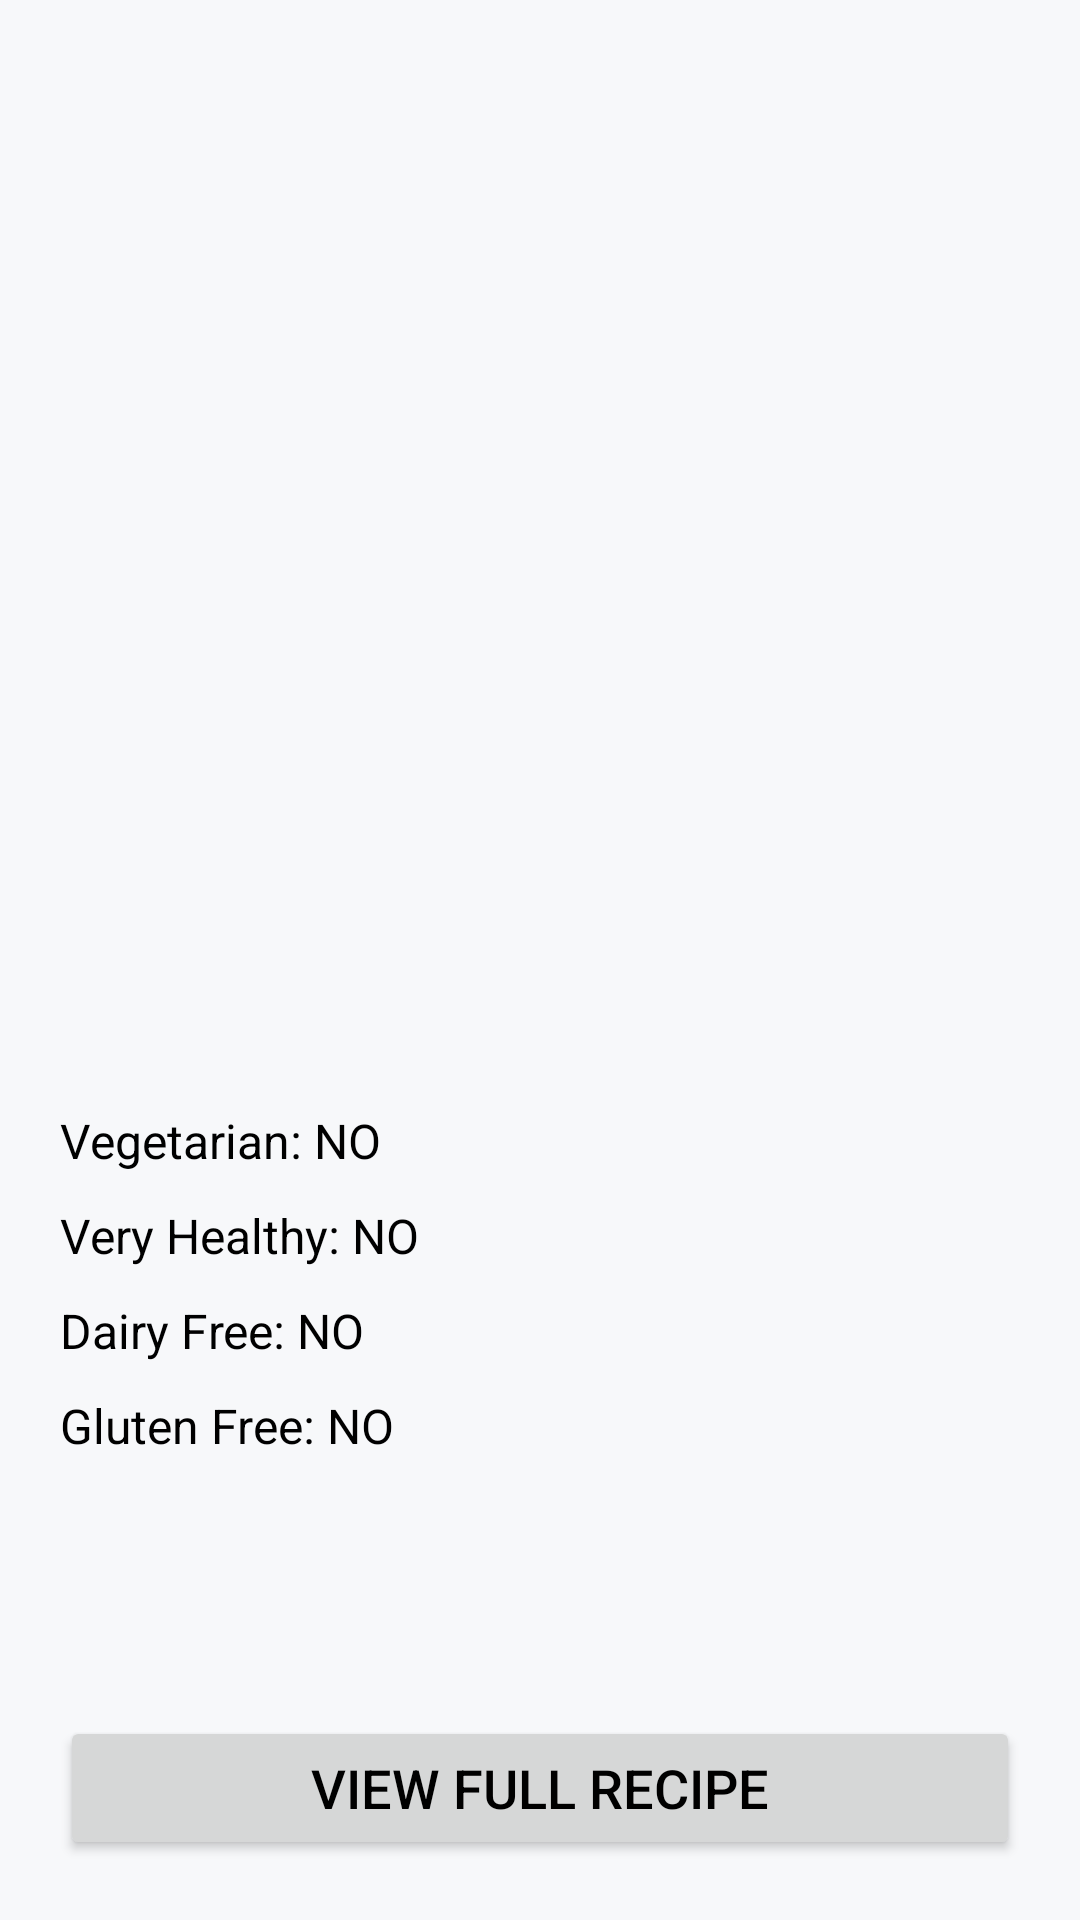

Here is an Android app screen rendered from its layout file. Give the layout XML and the strings, colors and styles it references.
<!-- AndroidManifest.xml: application theme Theme.FitnessWizard -->
<!-- res/layout/fragment_recipe_detail.xml -->
<?xml version="1.0" encoding="utf-8"?>
<androidx.constraintlayout.widget.ConstraintLayout xmlns:android="http://schemas.android.com/apk/res/android"
    xmlns:tools="http://schemas.android.com/tools"
    android:layout_width="match_parent"
    android:layout_height="match_parent"
    xmlns:app="http://schemas.android.com/apk/res-auto"
    tools:context=".diet.ui.fragments.RecipeDetailFrag">

    <ImageView
        android:id="@+id/recipeImage"
        android:layout_width="match_parent"
        android:layout_height="230dp"
        android:scaleType="centerCrop"
        app:layout_constraintEnd_toEndOf="parent"
        app:layout_constraintStart_toStartOf="parent"
        app:layout_constraintTop_toTopOf="parent" />

    <TextView
        android:id="@+id/recipeName"
        android:layout_width="match_parent"
        android:layout_height="wrap_content"
        android:layout_margin="20dp"
        android:textSize="25sp"
        app:layout_constraintEnd_toEndOf="parent"
        app:layout_constraintStart_toStartOf="parent"
        app:layout_constraintTop_toBottomOf="@+id/recipeImage" />

    <TextView
        android:id="@+id/recipeBy"
        android:layout_width="match_parent"
        android:layout_height="wrap_content"
        android:layout_marginHorizontal="20dp"
        android:layout_marginVertical="10dp"
        app:layout_constraintTop_toBottomOf="@+id/recipeName" />

    <LinearLayout
        android:layout_width="match_parent"
        android:layout_height="wrap_content"
        android:layout_margin="20dp"
        android:orientation="vertical"
        app:layout_constraintEnd_toEndOf="parent"
        app:layout_constraintStart_toStartOf="parent"
        app:layout_constraintTop_toBottomOf="@+id/recipeBy">

        <TextView
            android:id="@+id/healthScore"
            android:layout_width="match_parent"
            android:textSize="16sp"
            android:paddingVertical="5dp"
            android:layout_height="wrap_content" />

        <TextView
            android:id="@+id/vegetarian"
            android:paddingVertical="5dp"
            android:textSize="16sp"
            android:text="Vegetarian: NO"
            android:layout_width="match_parent"
            android:layout_height="wrap_content" />

        <TextView
            android:id="@+id/veryHealthy"
            android:paddingVertical="5dp"
            android:textSize="16sp"
            android:text="Very Healthy: NO"
            android:layout_width="match_parent"
            android:layout_height="wrap_content" />

        <TextView
            android:id="@+id/dairyFree"
            android:paddingVertical="5dp"
            android:textSize="16sp"
            android:text="Dairy Free: NO"
            android:layout_width="match_parent"
            android:layout_height="wrap_content" />

        <TextView
            android:id="@+id/glutenFree"
            android:paddingVertical="5dp"
            android:textSize="16sp"
            android:text="Gluten Free: NO"
            android:layout_width="match_parent"
            android:layout_height="wrap_content" />

    </LinearLayout>


    <Button
        android:id="@+id/fullRecipeBtn"
        android:layout_width="0dp"
        android:layout_height="wrap_content"
        android:layout_margin="20dp"
        android:text="View Full recipe"
        android:textSize="18sp"
        app:layout_constraintBottom_toBottomOf="parent"
        app:layout_constraintEnd_toEndOf="parent"
        app:layout_constraintStart_toStartOf="parent" />

    <ProgressBar
        android:id="@+id/progressBar"
        android:layout_width="wrap_content"
        android:layout_height="wrap_content"
        app:layout_constraintBottom_toBottomOf="parent"
        app:layout_constraintEnd_toEndOf="parent"
        app:layout_constraintHorizontal_bias="0.5"
        app:layout_constraintStart_toStartOf="parent"
        app:layout_constraintTop_toTopOf="parent" />


</androidx.constraintlayout.widget.ConstraintLayout>
<!-- resources referenced by this layout -->
<resources>
  <style name="Theme.FitnessWizard" parent="Theme.MaterialComponents.DayNight.NoActionBar">
          
          <item name="colorPrimary">@color/material_blue_med</item>
          <item name="colorPrimaryVariant">@color/material_blue_dark</item>
          <item name="colorOnPrimary">@color/white</item>
          
          <item name="colorSecondary">@color/teal_200</item>
          <item name="colorSecondaryVariant">@color/teal_700</item>
          <item name="colorOnSecondary">@color/black</item>
          
          <item name="android:statusBarColor" tools:targetApi="l">?attr/colorPrimaryVariant</item>
          
          <item name="android:textColor">@color/black</item>
          <item name="android:windowBackground">#f7f8fa</item>
      </style>
  <color name="material_blue_med">#1976d2</color>
  <color name="material_blue_dark">#1565c0</color>
  <color name="white">#FFFFFFFF</color>
  <color name="teal_200">#FF03DAC5</color>
  <color name="teal_700">#FF018786</color>
  <color name="black">#FF000000</color>
</resources>
